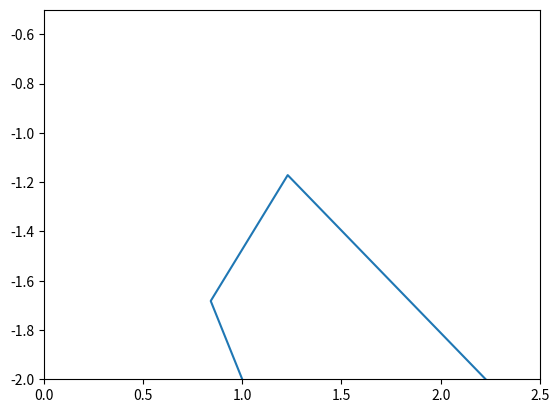
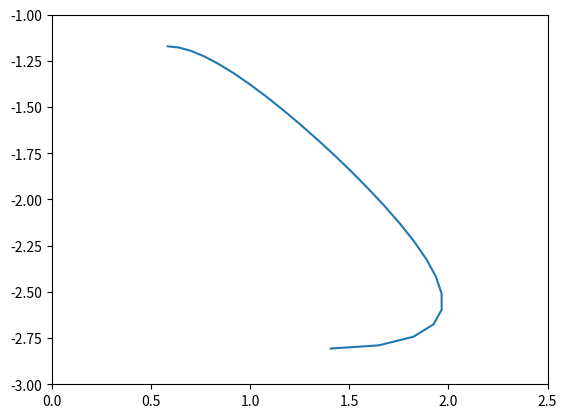
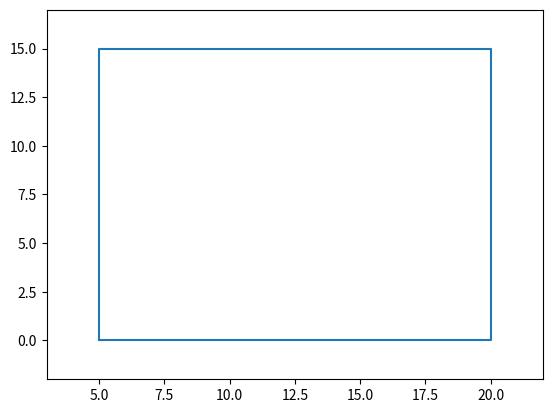

Generate these figures, in order, with matplotlib:
import math
import numpy as np
import sympy as sy
import matplotlib.pyplot as plt

def twolinkfk(a1, a2, theta1, theta2):
 x = a2*np.cos(theta1+theta2)+a1*np.cos(theta1)
 y = a2*np.sin(theta1+theta2)+a1*np.sin(theta1)
 return x, y

def twolinkik(a1, a2, xend, yend):
 d = (xend*xend + yend*yend - a1*a1 - a2*a2)/(2*a1*a2)
 theta2 = math.atan2(-math.sqrt(1.0 - d*d),d)
 theta1 = math.atan2(yend,xend) - math.atan2(a2*math.sin(theta2), a1+a2*math.cos(theta2))
 return theta1*180/math.pi, theta2*180/math.pi

def twolinkvk(a1, a2, theta1, theta2, dtheta1, dtheta2):
 x1 = a2*math.cos(theta1+theta2)+a1*math.cos(theta1)
 y1 = a2*math.sin(theta1+theta2)+a1*math.sin(theta1)
 x2 = a2*math.cos((theta1+dtheta1)+(theta2+dtheta2))+a1*math.cos(theta1+dtheta1)
 y2 = a2*math.sin((theta1+dtheta1)+(theta2+dtheta2))+a1*math.sin(theta1+dtheta1)
 dx = x2 - x1
 dy = y2 - y1
 return dx, dy

def twolinkgraphf(a1, a2, theta1, theta2):
 x, y = twolinkfk(a1, a2, theta1, theta2)
 plt.xlim(3, 22)
 plt.ylim(-2, 17)
 plt.plot(x, y)
 plt.show()

def twolinkgraphth(a1, a2):

 xa = np.array([5, 5, 20, 20, 5])
 ya = np.array([0, 15, 15, 0, 0])
 #xa = np.arange(1, 25)
 #ya = np.arange(24, 0, -1)
 d = (xa*xa + ya*ya - a1*a1 - a2*a2)/(2*a1*a1)
 th2a = np.arctan2(-np.sqrt(1.0 - d*d),d)
 th1a = np.arctan2(ya,xa) - np.arctan2(a2*np.sin(th2a), a1+a2*np.cos(th2a))
 plt.xlim(-0, 2.5)
 plt.ylim(-2, -0.5)
 plt.plot(th1a,th2a)
 plt.show()
 t = np.linspace(0,3.14,25)
 xb = 10*np.cos(t) + 15
 yb = 10*np.sin(t)
 d = (xb*xb + yb*yb - a1*a1 - a2*a2)/(2*a1*a1)
 th2b = np.arctan2(-np.sqrt(1.0 - d*d),d)
 th1b = np.arctan2(yb,xb) - np.arctan2(a2*np.sin(th2b), a1+a2*np.cos(th2b))
 plt.xlim(0, 2.5)
 plt.ylim(-3, -1)
 plt.plot(th1b,th2b)
 plt.show()
 return (th1a, th2a)

print(twolinkfk(12, 7, (45*(math.pi/180)), (45*(math.pi/180))))
print()
print(twolinkvk(12, 7, (45*(math.pi/180)), (45*(math.pi/180)), (5*(math.pi/180)), (5*(math.pi/180))))
print()
print(twolinkik(12, 7, 12, 14))
print()
theta1, theta2 = twolinkgraphth(15, 15)
twolinkgraphf(15, 15, theta1, theta2)
